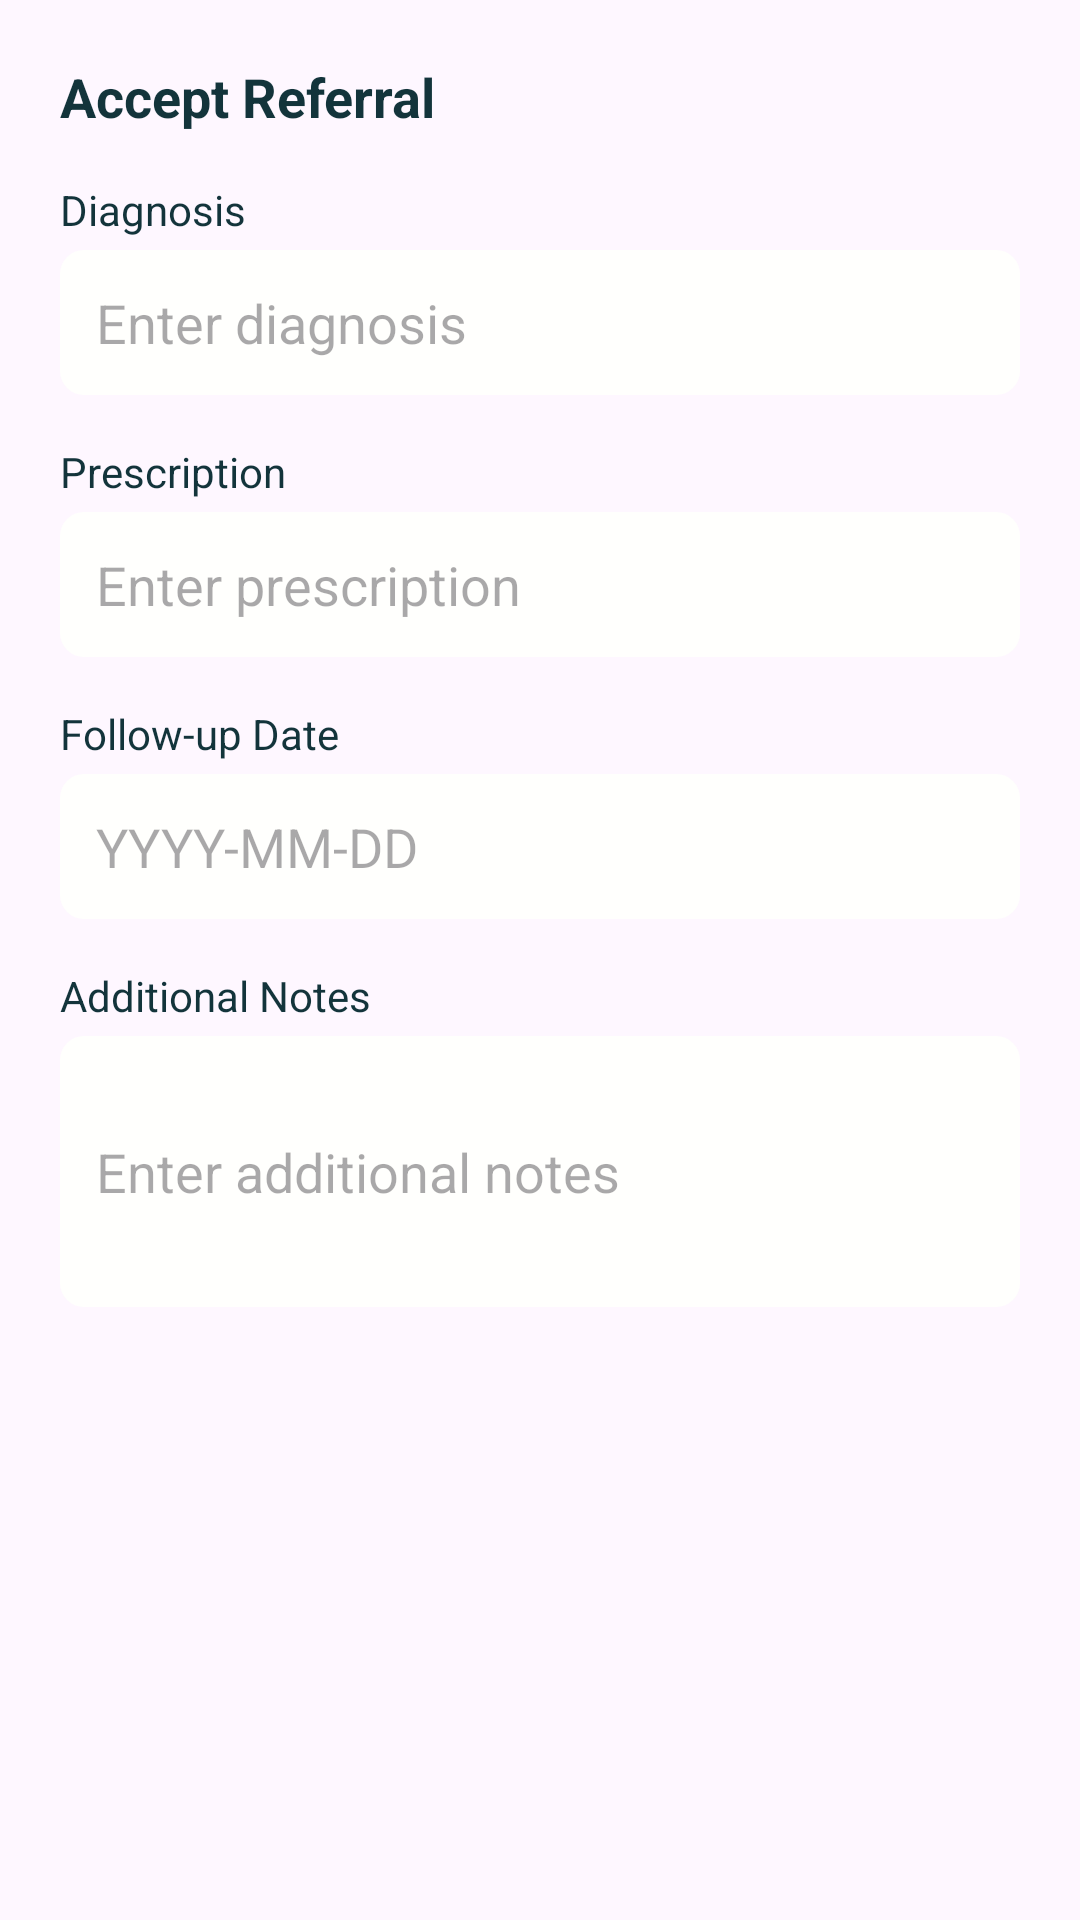

Write the Android layout XML for this screen, with the resource values it uses.
<!-- AndroidManifest.xml: application theme Theme.SihAsha -->
<!-- res/layout/dialog_accept_referral.xml -->
<?xml version="1.0" encoding="utf-8"?>
<LinearLayout xmlns:android="http://schemas.android.com/apk/res/android"
    android:layout_width="match_parent"
    android:layout_height="wrap_content"
    android:orientation="vertical"
    android:padding="20dp">

    <TextView
        android:layout_width="wrap_content"
        android:layout_height="wrap_content"
        android:text="Accept Referral"
        android:textSize="18sp"
        android:textStyle="bold"
        android:textColor="@color/color_text"
        android:layout_marginBottom="16dp" />

    <TextView
        android:layout_width="wrap_content"
        android:layout_height="wrap_content"
        android:text="Diagnosis"
        android:textSize="14sp"
        android:textColor="@color/color_text"
        android:layout_marginBottom="4dp" />

    <EditText
        android:id="@+id/et_diagnosis"
        android:layout_width="match_parent"
        android:layout_height="wrap_content"
        android:hint="Enter diagnosis"
        android:padding="12dp"
        android:background="@drawable/edit_text_background"
        android:layout_marginBottom="16dp" />

    <TextView
        android:layout_width="wrap_content"
        android:layout_height="wrap_content"
        android:text="Prescription"
        android:textSize="14sp"
        android:textColor="@color/color_text"
        android:layout_marginBottom="4dp" />

    <EditText
        android:id="@+id/et_prescription"
        android:layout_width="match_parent"
        android:layout_height="wrap_content"
        android:hint="Enter prescription"
        android:padding="12dp"
        android:background="@drawable/edit_text_background"
        android:layout_marginBottom="16dp" />

    <TextView
        android:layout_width="wrap_content"
        android:layout_height="wrap_content"
        android:text="Follow-up Date"
        android:textSize="14sp"
        android:textColor="@color/color_text"
        android:layout_marginBottom="4dp" />

    <EditText
        android:id="@+id/et_follow_up_date"
        android:layout_width="match_parent"
        android:layout_height="wrap_content"
        android:hint="YYYY-MM-DD"
        android:padding="12dp"
        android:background="@drawable/edit_text_background"
        android:layout_marginBottom="16dp" />

    <TextView
        android:layout_width="wrap_content"
        android:layout_height="wrap_content"
        android:text="Additional Notes"
        android:textSize="14sp"
        android:textColor="@color/color_text"
        android:layout_marginBottom="4dp" />

    <EditText
        android:id="@+id/et_additional_notes"
        android:layout_width="match_parent"
        android:layout_height="wrap_content"
        android:hint="Enter additional notes"
        android:padding="12dp"
        android:background="@drawable/edit_text_background"
        android:layout_marginBottom="16dp"
        android:lines="3" />

</LinearLayout>
<!-- resources referenced by this layout -->
<resources>
  <color name="color_text">#13343B</color>
  <!-- drawable edit_text_background (drawable) -->
  <selector xmlns:android="http://schemas.android.com/apk/res/android">
      
      <item android:state_focused="true">
          <shape android:shape="rectangle">
              <solid android:color="@color/color_surface" />
              <corners android:radius="8dp" />
              
          </shape>
      </item>
      
      
      <item android:state_enabled="false">
          <shape android:shape="rectangle">
              <solid android:color="@color/color_secondary" />
              <corners android:radius="8dp" />
              
          </shape>
      </item>
      
      
      <item>
          <shape android:shape="rectangle">
              <solid android:color="@color/color_surface" />
              <corners android:radius="8dp" />
             
          </shape>
      </item>
  </selector>
  <style name="Theme.SihAsha" parent="Theme.Material3.DayNight.NoActionBar">
          
          <item name="android:windowLayoutInDisplayCutoutMode">shortEdges</item>
          <item name="android:statusBarColor">@android:color/transparent</item>
          <item name="android:navigationBarColor">@android:color/transparent</item>
          <item name="android:windowTranslucentStatus">false</item>
          <item name="android:windowTranslucentNavigation">false</item>
          
          
          <item name="android:editTextColor">@android:color/black</item>
      </style>
  <color name="color_surface">#FFFFFD</color>
  <color name="color_secondary">#5E5240</color>
</resources>
